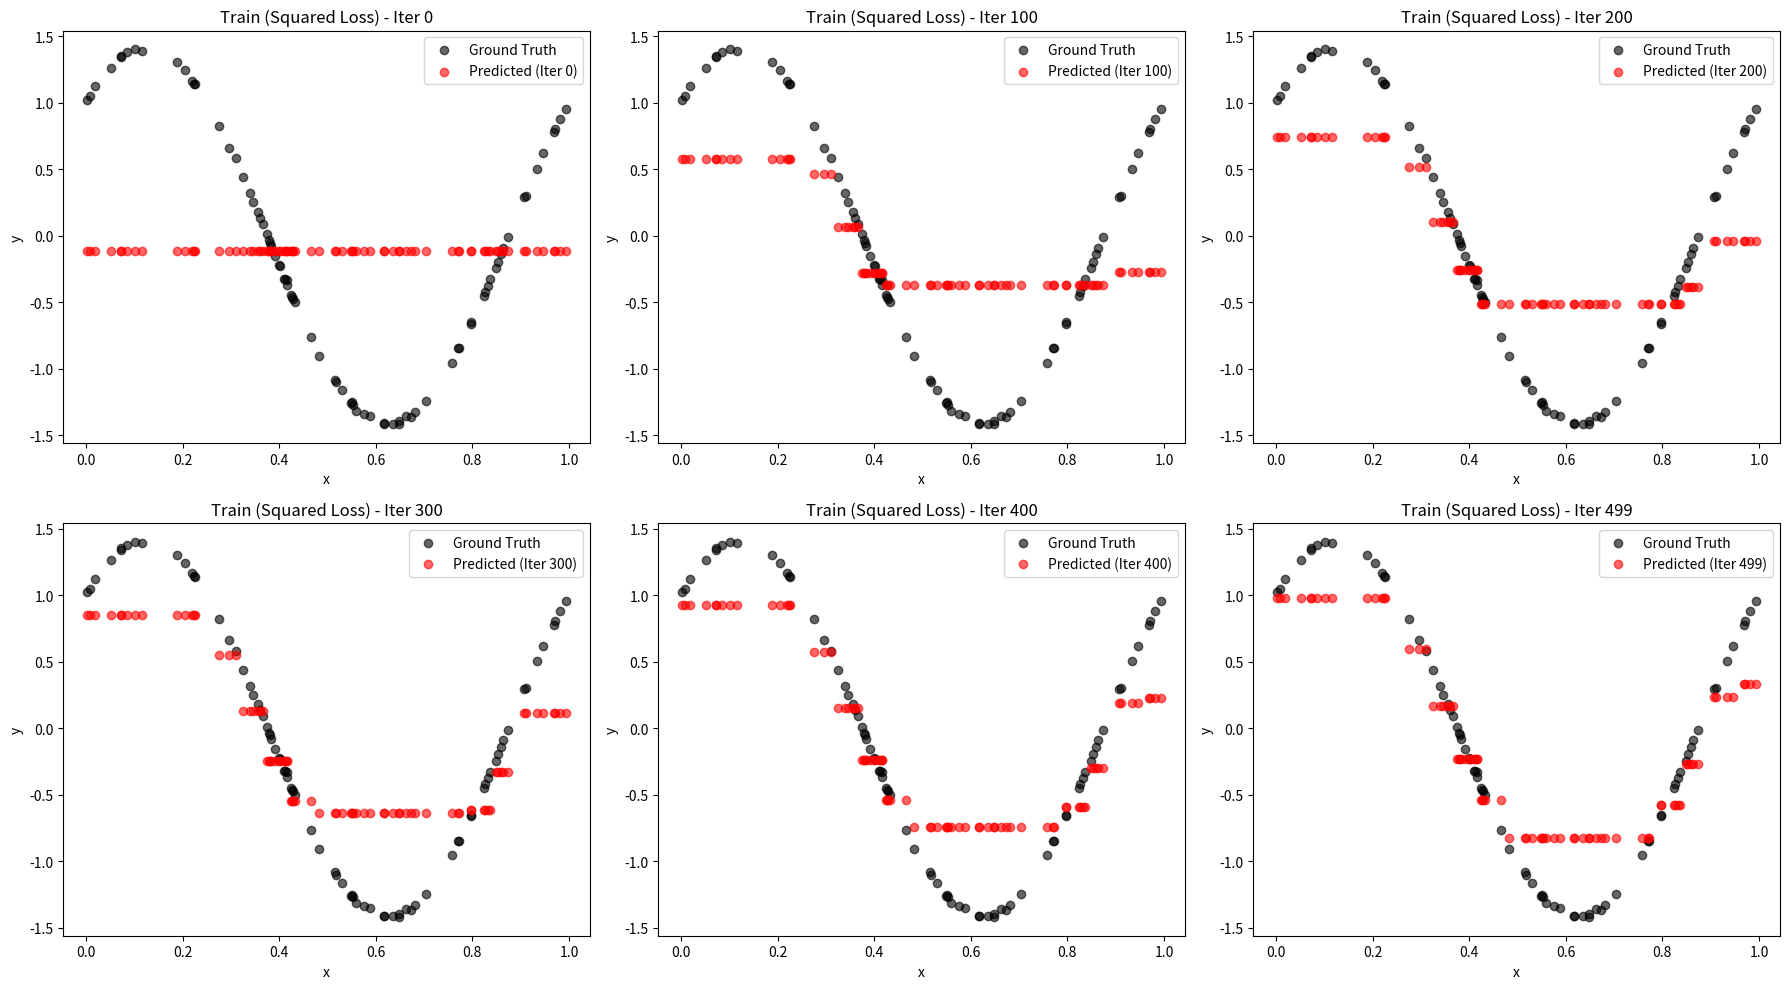
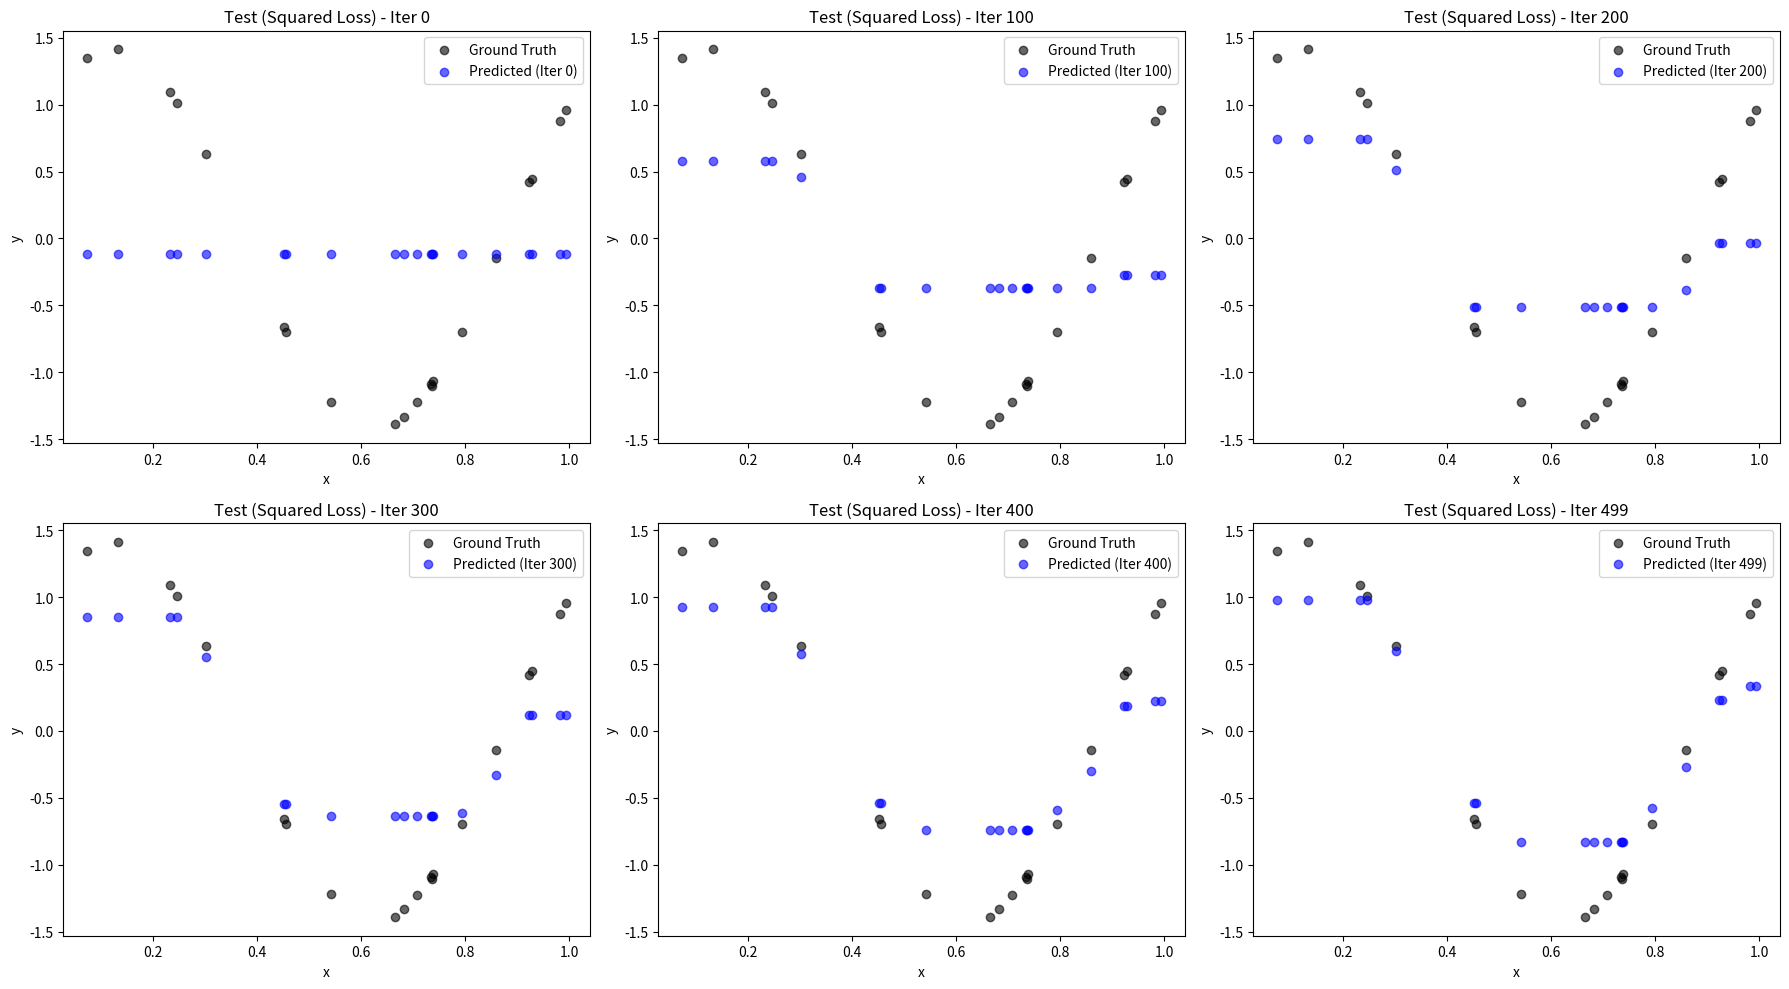
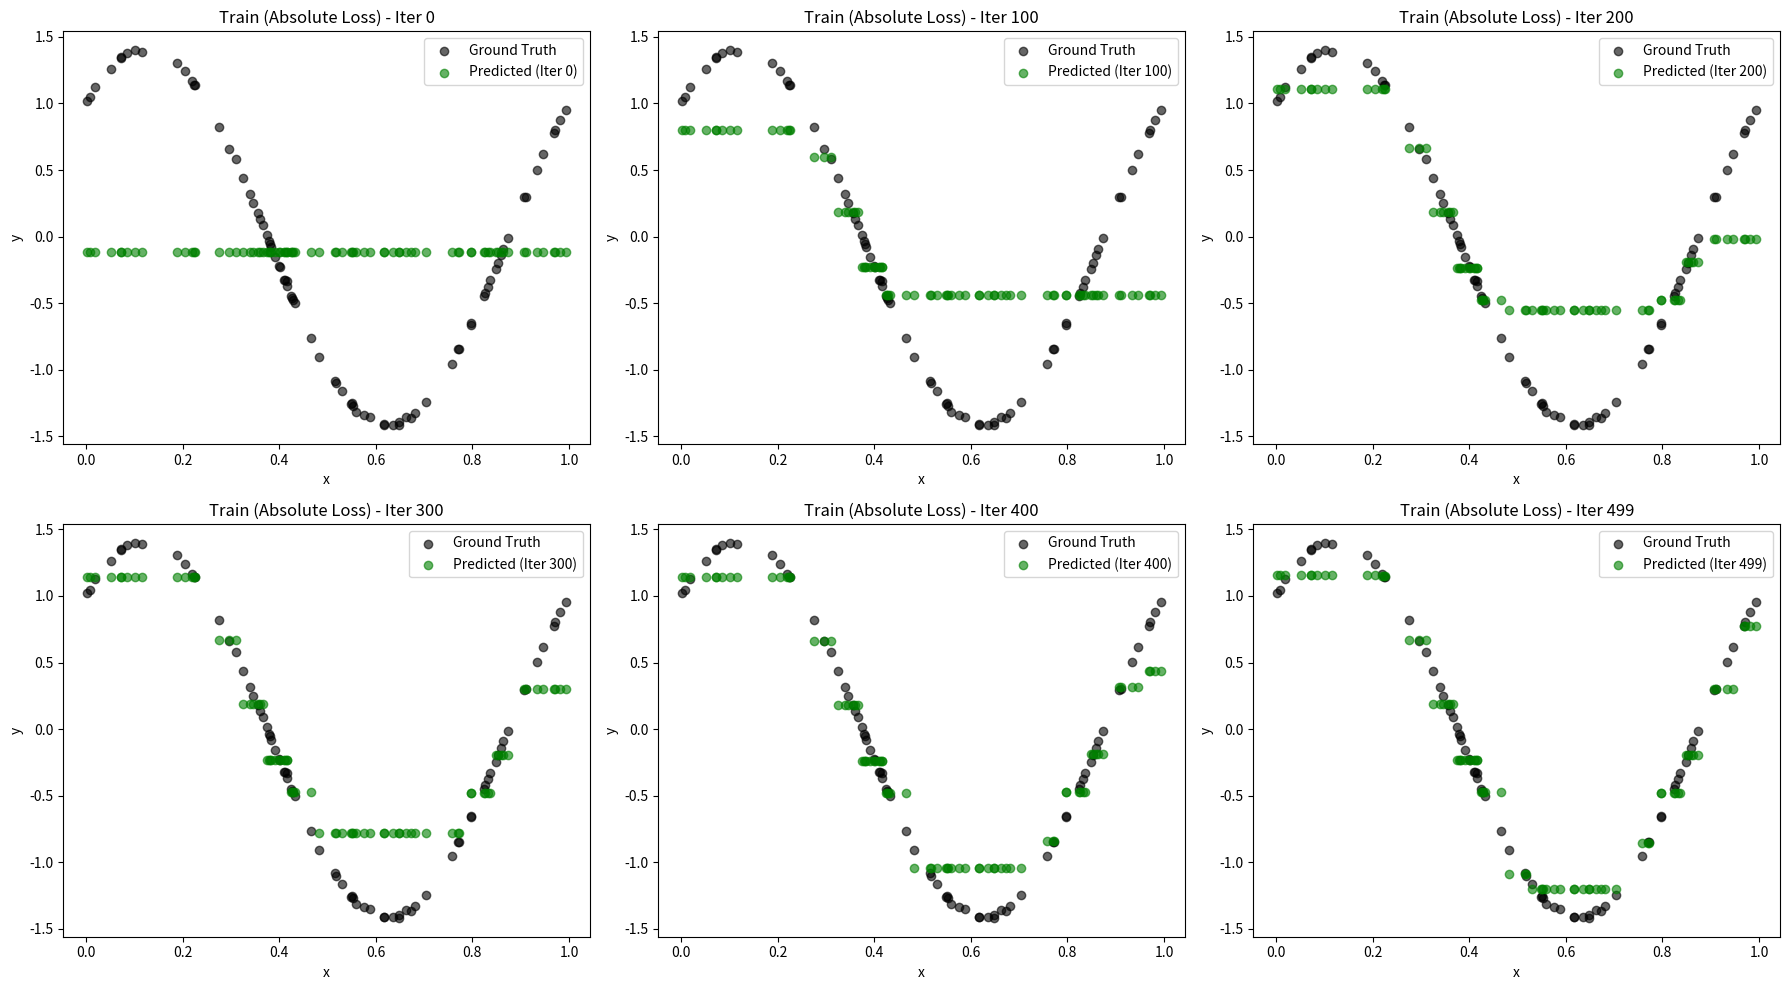
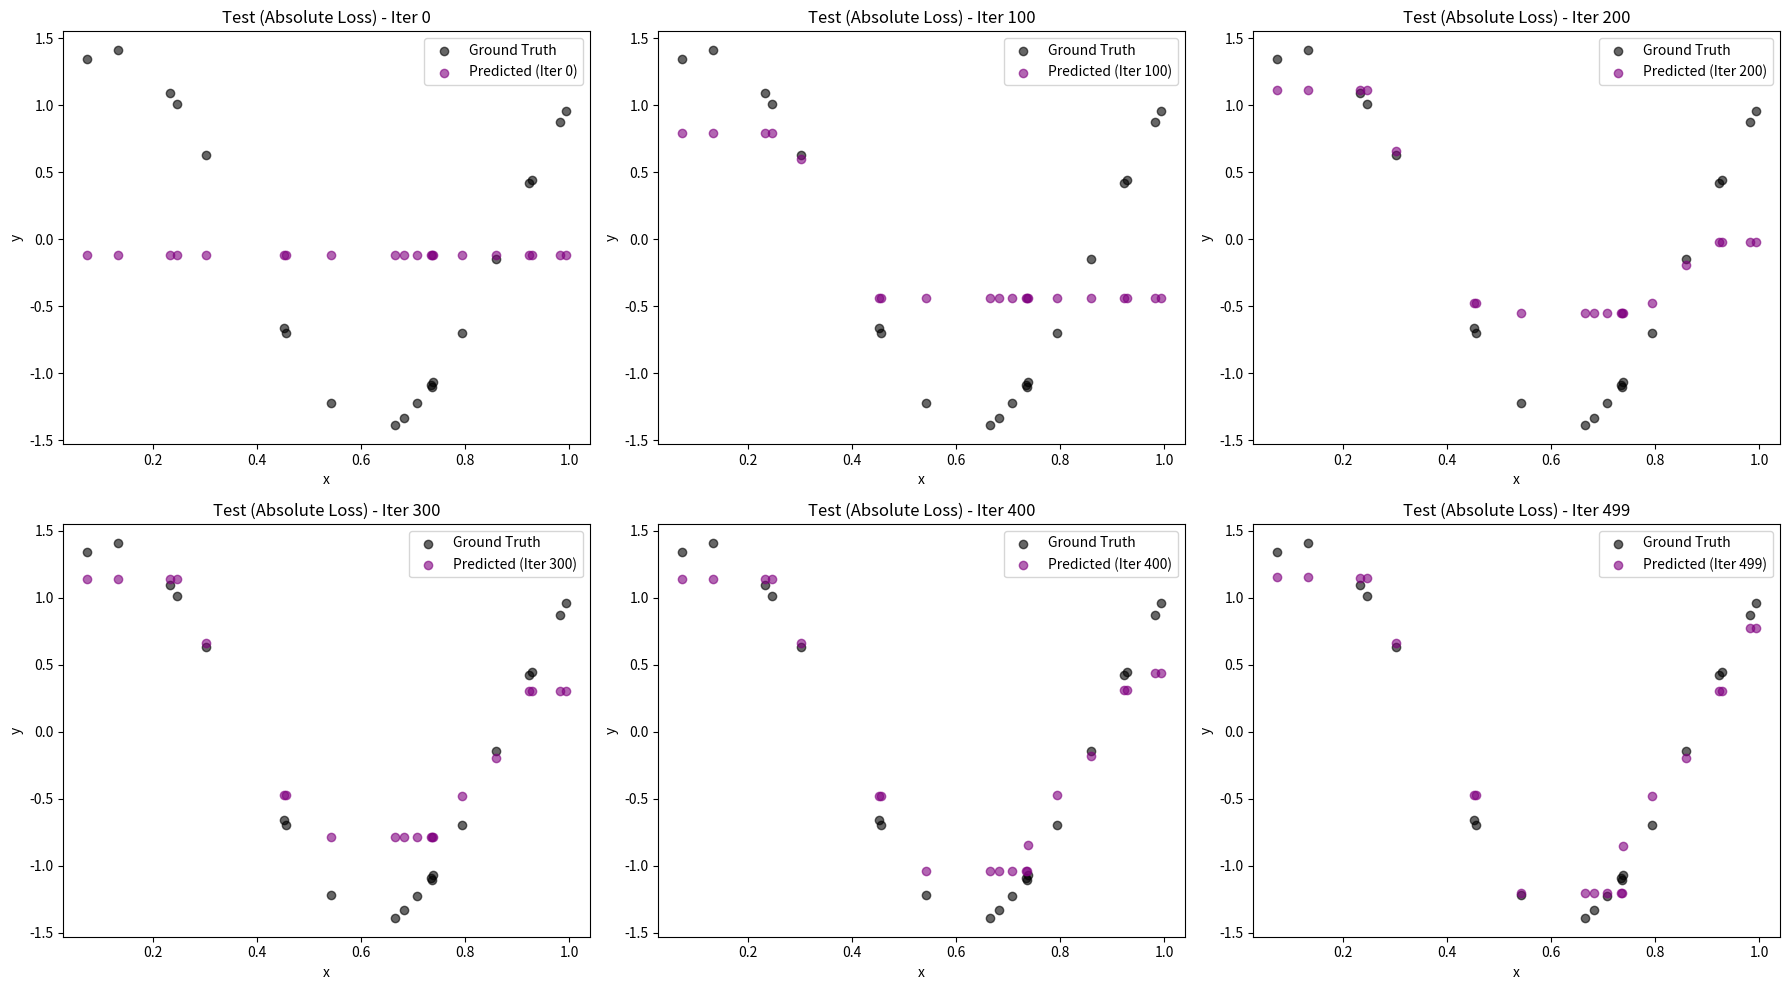
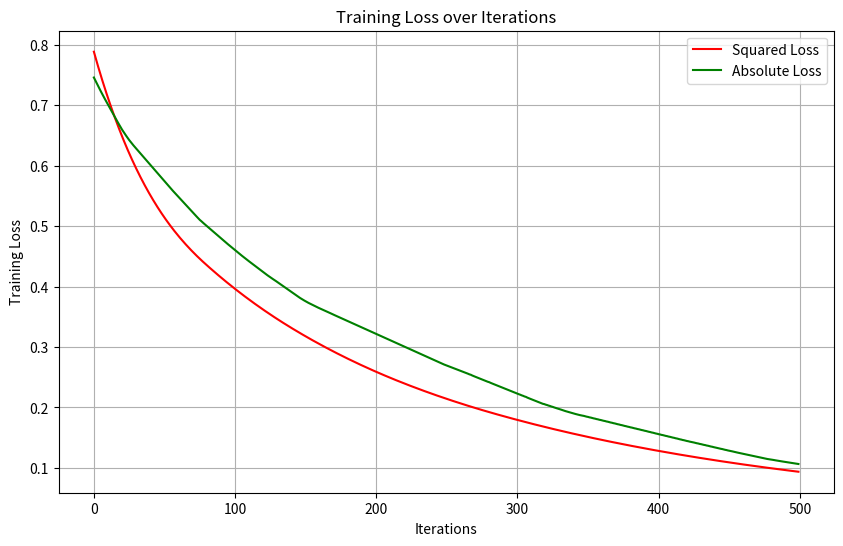

Write the Python code that produced these figures, in order.
import numpy as np
import matplotlib.pyplot as plt

#Dataset 

x = np.random.uniform(0, 1, 100)
epsilon = np.random.normal(0, 0.01, 100)

D = []

for i in range (100):
    D.append((x[i],np.sin(2*np.pi*x[i]) + np.cos(2*np.pi*x[i]) + epsilon[i]))

D_train = D[:80]
D_test = D[80:]

x_train,y_train,x_test,y_test = [],[],[],[]

for i in range(100):
    if i < 80:
        x_train.append(D[i][0])
        y_train.append(D[i][1])
    else:
        x_test.append(D[i][0])
        y_test.append(D[i][1])

x_train = np.array(x_train)
y_train = np.array(y_train)
x_test = np.array(x_test)
y_test = np.array(y_test)


#Gradient Boosting

class DecisionStump:
    def __init__(self):
        self.threshold = None
        self.left_value = None
        self.right_value = None

    def fit(self, x, residuals, flag):
        thresholds = np.linspace(0, 1, 20)
        min_loss = float('inf')

        for thresh in thresholds:
            left_mask = x <= thresh
            right_mask = x > thresh

            if np.sum(left_mask) == 0 or np.sum(right_mask) == 0:
                continue

            left_pred = np.mean(residuals[left_mask])
            right_pred = np.mean(residuals[right_mask])

            predictions = np.where(x <= thresh, left_pred, right_pred)

            if flag == 0:
                curr_loss = np.mean((residuals - predictions) ** 2)
            elif flag == 1:
                curr_loss = np.mean(np.abs(residuals - predictions))
            
            if curr_loss < min_loss:
                min_loss = curr_loss
                self.threshold = thresh
                self.left_value = left_pred
                self.right_value = right_pred

    def predict(self, x):
        return np.where(x <= self.threshold, self.left_value, self.right_value)

rho = 0.01
F_train = np.full(len(x_train), np.mean(y_train))
F_test = np.full(len(x_test), np.mean(y_train))

F_train_1 = np.full(len(x_train), np.mean(y_train))
F_test_1 = np.full(len(x_test), np.mean(y_train))

train_predictions = [F_train.copy()]
test_predictions = [F_test.copy()]
train_losses = []

train_predictions_1 = [F_train_1.copy()]
test_predictions_1 = [F_test_1.copy()]
train_losses_1 = []

for t in range(500):
    # Compute residuals
    residuals = y_train - F_train
    residuals_1 = np.sign(y_train - F_train_1)

    # train decision stumps to residuals
    stump = DecisionStump()
    stump.fit(x_train, residuals ,0)

    stump_1 = DecisionStump()
    stump_1.fit(x_train, residuals_1,1)

    # Gradient descent step
    update = stump.predict(x_train)
    update_1 = stump_1.predict(x_train)
    F_train += rho * update
    F_train_1 += rho * update_1

    # Predict on test set
    update_test = stump.predict(x_test)
    update_test_1 = stump_1.predict(x_test)
    F_test += rho * update_test
    F_test_1 += rho * update_test_1

    # Store predictions and losses
    train_predictions.append(F_train.copy())
    test_predictions.append(F_test.copy())
    train_predictions_1.append(F_train_1.copy())
    test_predictions_1.append(F_test_1.copy())

    loss = np.mean((y_train - F_train) ** 2)
    loss_1 = np.mean(np.abs(y_train - F_train_1))
    train_losses.append(loss)
    train_losses_1.append(loss_1)

rmse_sq = np.sqrt(np.mean((y_test - F_test)  ** 2))
mae_abs = np.mean(np.abs(y_test - F_test_1))

print(f"\nFinal test metrics after {len(train_losses)} boosting rounds:")
print(f"   Mean Squared Error : {rmse_sq:.4f}")
print(f"  Mean Absolute Error: {mae_abs:.4f}")



#  Plot Predictions vs Ground Truth
iterations_to_plot = [0,100,200,300,400,499]  # selected iterations for visualization

plt.figure(figsize=(18, 10))

# Squared Loss - Train Predictions
for i, it in enumerate(iterations_to_plot):
    plt.subplot(2, 3, i + 1)
    plt.scatter(x_train, y_train, color='black', label='Ground Truth', alpha=0.6)
    plt.scatter(x_train, train_predictions[it], color='red', label=f'Predicted (Iter {it})', alpha=0.6)
    plt.title(f'Train (Squared Loss) - Iter {it}')
    plt.xlabel('x')
    plt.ylabel('y')
    plt.legend()

plt.tight_layout()
plt.show()

plt.figure(figsize=(18, 10))

# Squared Loss - Test Predictions
for i, it in enumerate(iterations_to_plot):
    plt.subplot(2, 3, i + 1)
    plt.scatter(x_test, y_test, color='black', label='Ground Truth', alpha=0.6)
    plt.scatter(x_test, test_predictions[it], color='blue', label=f'Predicted (Iter {it})', alpha=0.6)
    plt.title(f'Test (Squared Loss) - Iter {it}')
    plt.xlabel('x')
    plt.ylabel('y')
    plt.legend()

plt.tight_layout()
plt.show()

# Absolute Loss - Train Predictions
plt.figure(figsize=(18, 10))
for i, it in enumerate(iterations_to_plot):
    plt.subplot(2, 3, i + 1)
    plt.scatter(x_train, y_train, color='black', label='Ground Truth', alpha=0.6)
    plt.scatter(x_train, train_predictions_1[it], color='green', label=f'Predicted (Iter {it})', alpha=0.6)
    plt.title(f'Train (Absolute Loss) - Iter {it}')
    plt.xlabel('x')
    plt.ylabel('y')
    plt.legend()

plt.tight_layout()
plt.show()

# Absolute Loss - Test Predictions
plt.figure(figsize=(18, 10))
for i, it in enumerate(iterations_to_plot):
    plt.subplot(2, 3, i + 1)
    plt.scatter(x_test, y_test, color='black', label='Ground Truth', alpha=0.6)
    plt.scatter(x_test, test_predictions_1[it], color='purple', label=f'Predicted (Iter {it})', alpha=0.6)
    plt.title(f'Test (Absolute Loss) - Iter {it}')
    plt.xlabel('x')
    plt.ylabel('y')
    plt.legend()

plt.tight_layout()
plt.show()
# 2. Plot Training Losses
plt.figure(figsize=(10, 6))
plt.plot(train_losses, label='Squared Loss', color='red')
plt.plot(train_losses_1, label='Absolute Loss', color='green')
plt.xlabel('Iterations')
plt.ylabel('Training Loss')
plt.title('Training Loss over Iterations')
plt.legend()
plt.grid(True)
plt.show()
